Run: headless pygame with SDL's dummy video driver; simulated clock (each Clock.tick advances the game by its frame time, no real sleeping); random seed 0; keys injected as events and as key.get_pressed() state; no mouse input.
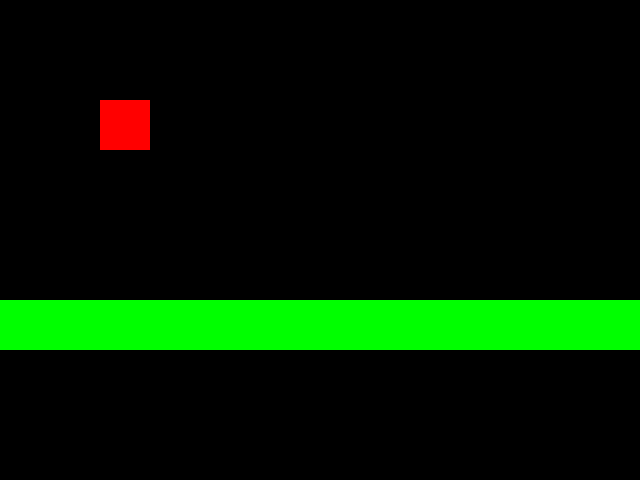
Frame 1 of 4 · flips 1–60 · no input
Frame 2 of 4 · flips 61–180 · tapped SPACE, RETURN · held RIGHT (→), D · screen unchanged from frame 1, image omitted
Frame 3 of 4 · flips 181–300 · held DOWN (↓), S · screen unchanged from frame 2, image omitted
Frame 4 of 4 · flips 301–420 · held LEFT (←), A, UP (↑), W · screen unchanged from frame 3, image omitted

The pygame program that drew these frames:

import pygame

# Initialize pygame
pygame.init()

# Create the screen
screen = pygame.display.set_mode((640, 480))

# Create the player
player = pygame.Rect(100, 100, 50, 50)

# Create the obstacles
obstacles = []
for i in range(10):
    obstacles.append(pygame.Rect(i * 100, 300, 100, 50))

# Set the background color
screen.fill((0, 0, 0))

# Draw the player
pygame.draw.rect(screen, (255, 0, 0), player)

# Draw the obstacles
for obstacle in obstacles:
    pygame.draw.rect(screen, (0, 255, 0), obstacle)

# Update the screen
pygame.display.flip()

# Main loop
while True:
    # Get the events
    events = pygame.event.get()

    # Check for the quit event
    for event in events:
        if event.type == pygame.QUIT:
            break

    # Move the player
    if pygame.key.get_pressed()[pygame.K_LEFT]:
        player.x -= 10
    if pygame.key.get_pressed()[pygame.K_RIGHT]:
        player.x += 10

    # Check for collisions
    for obstacle in obstacles:
        if player.colliderect(obstacle):
            break

    # If the player collides with an obstacle, the game is over
    if player.colliderect(obstacle):
        break

    # Update the screen
    pygame.display.flip()

# Quit pygame
pygame.quit()
